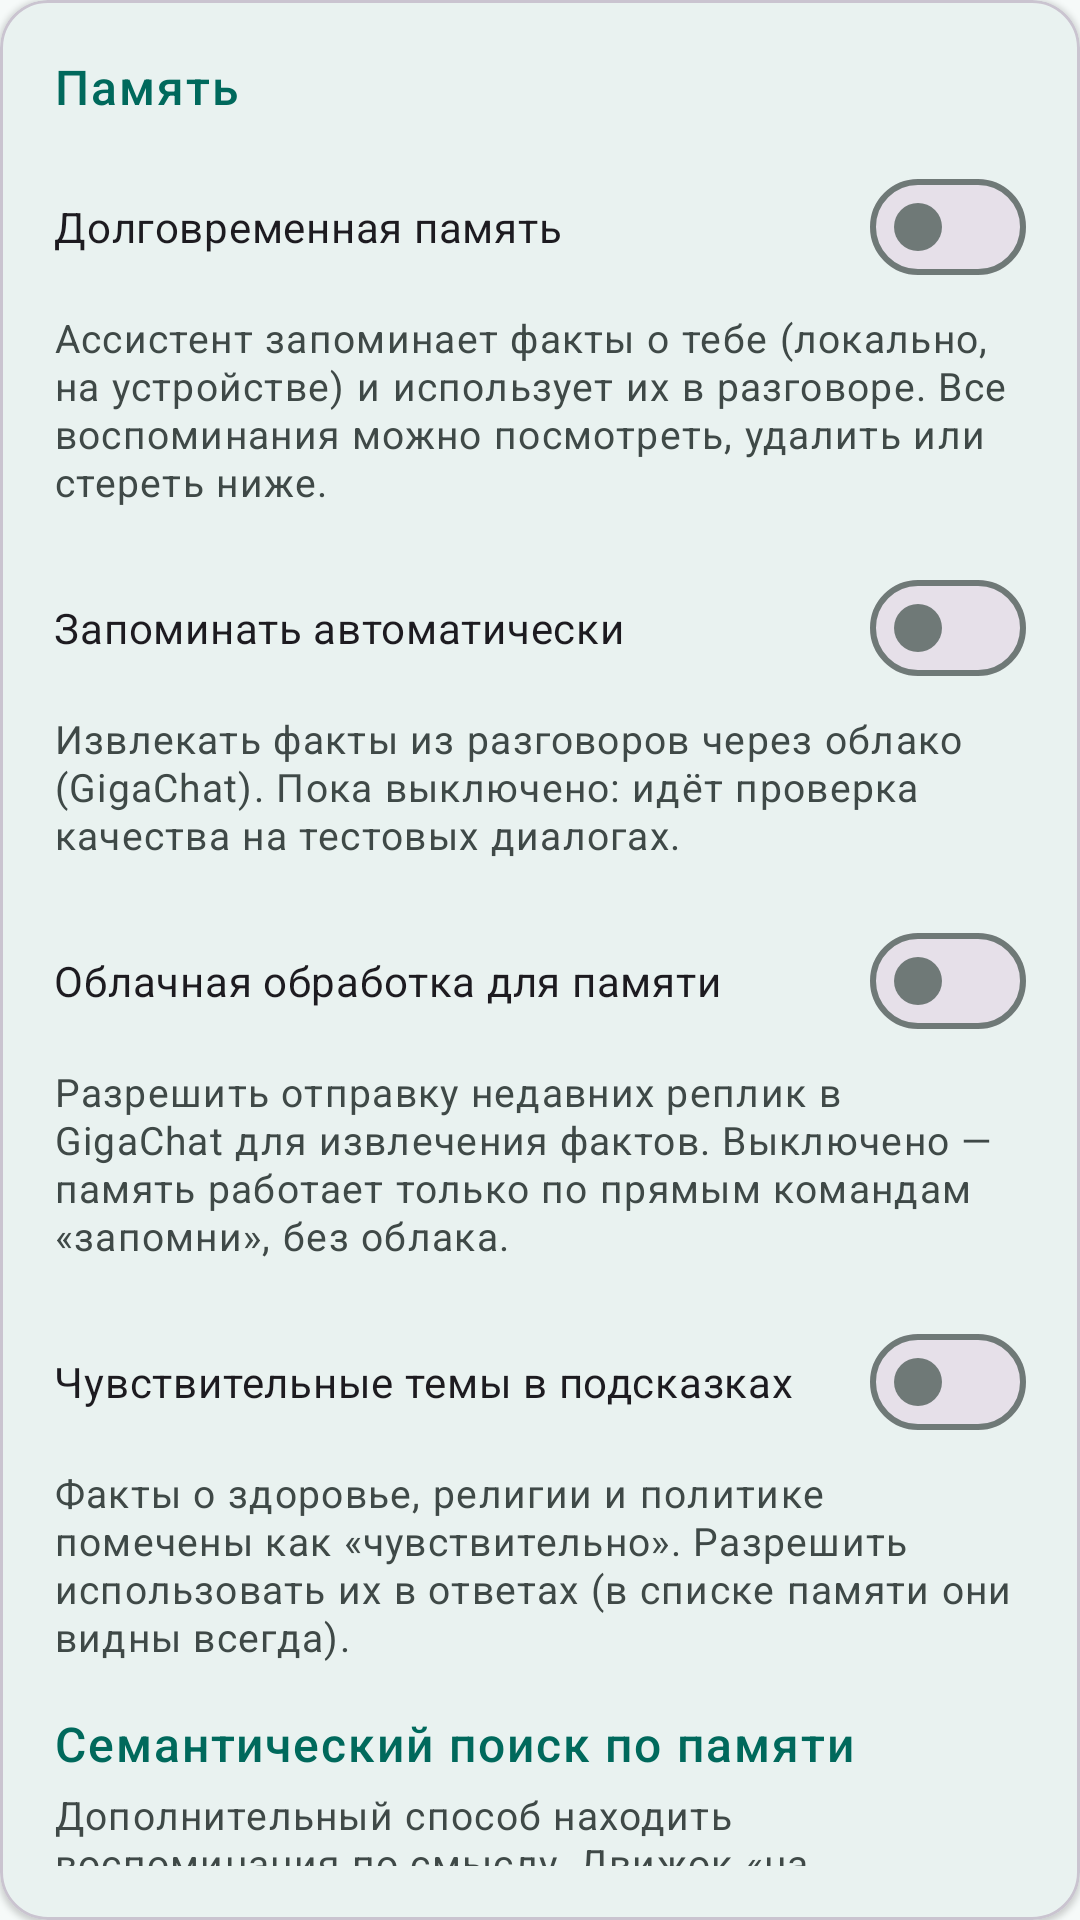

The Android layout XML behind this screen, and the referenced resources:
<!-- AndroidManifest.xml: application theme Theme.Jarvis -->
<!-- res/layout/settings_card_memory.xml -->
<?xml version="1.0" encoding="utf-8"?>
<com.google.android.material.card.MaterialCardView
    xmlns:android="http://schemas.android.com/apk/res/android"
    xmlns:app="http://schemas.android.com/apk/res-auto"
    style="@style/Widget.Jarvis.SettingsCard"
    android:layout_width="match_parent"
    android:layout_height="wrap_content">

    <LinearLayout
        android:layout_width="match_parent"
        android:layout_height="wrap_content"
        android:orientation="vertical">

        <TextView
            android:layout_width="wrap_content"
            android:layout_height="wrap_content"
            android:text="@string/settings_memory_section"
            style="@style/TextAppearance.Jarvis.SectionHeader"
            android:accessibilityHeading="true" />

        <com.google.android.material.materialswitch.MaterialSwitch
            android:id="@+id/memoryEnabledSwitch"
            android:layout_width="match_parent"
            android:layout_height="wrap_content"
            android:layout_marginTop="12dp"
            android:text="@string/settings_memory_toggle" />

        <TextView
            android:layout_width="match_parent"
            android:layout_height="wrap_content"
            android:layout_marginTop="4dp"
            android:text="@string/settings_memory_hint"
            style="@style/TextAppearance.Jarvis.Hint" />

        <com.google.android.material.materialswitch.MaterialSwitch
            android:id="@+id/memoryAutoExtractSwitch"
            android:layout_width="match_parent"
            android:layout_height="wrap_content"
            android:layout_marginTop="16dp"
            android:text="@string/settings_memory_auto_extract" />

        <TextView
            android:layout_width="match_parent"
            android:layout_height="wrap_content"
            android:layout_marginTop="4dp"
            android:text="@string/settings_memory_auto_extract_hint"
            style="@style/TextAppearance.Jarvis.Hint" />

        <com.google.android.material.materialswitch.MaterialSwitch
            android:id="@+id/memoryCloudSwitch"
            android:layout_width="match_parent"
            android:layout_height="wrap_content"
            android:layout_marginTop="16dp"
            android:text="@string/settings_memory_cloud" />

        <TextView
            android:layout_width="match_parent"
            android:layout_height="wrap_content"
            android:layout_marginTop="4dp"
            android:text="@string/settings_memory_cloud_hint"
            style="@style/TextAppearance.Jarvis.Hint" />

        <com.google.android.material.materialswitch.MaterialSwitch
            android:id="@+id/memorySensitiveSwitch"
            android:layout_width="match_parent"
            android:layout_height="wrap_content"
            android:layout_marginTop="16dp"
            android:text="@string/settings_memory_sensitive" />

        <TextView
            android:layout_width="match_parent"
            android:layout_height="wrap_content"
            android:layout_marginTop="4dp"
            android:text="@string/settings_memory_sensitive_hint"
            style="@style/TextAppearance.Jarvis.Hint" />

        

        <TextView
            android:layout_width="wrap_content"
            android:layout_height="wrap_content"
            android:layout_marginTop="16dp"
            android:text="@string/settings_semantic_section"
            style="@style/TextAppearance.Jarvis.SectionHeader"
            android:accessibilityHeading="true" />

        <TextView
            android:layout_width="match_parent"
            android:layout_height="wrap_content"
            android:layout_marginTop="4dp"
            android:text="@string/settings_semantic_hint"
            style="@style/TextAppearance.Jarvis.Hint" />

        <Button
            android:id="@+id/embedderSelectorButton"
            android:layout_width="match_parent"
            android:layout_height="wrap_content"
            android:layout_marginTop="8dp"
            android:text="@string/settings_semantic_embedder_auto" />

        <TextView
            android:id="@+id/embedderStatusText"
            android:layout_width="match_parent"
            android:layout_height="wrap_content"
            android:layout_marginTop="4dp"
            style="@style/TextAppearance.Jarvis.Hint" />

        <Button
            android:id="@+id/semanticBenchmarkButton"
            style="@style/Widget.Material3.Button.OutlinedButton"
            android:layout_width="match_parent"
            android:layout_height="wrap_content"
            android:layout_marginTop="8dp"
            android:text="@string/settings_semantic_benchmark" />

        <TextView
            android:id="@+id/semanticBenchmarkResult"
            android:layout_width="match_parent"
            android:layout_height="wrap_content"
            android:layout_marginTop="4dp"
            style="@style/TextAppearance.Jarvis.Hint" />

        <Button
            android:id="@+id/semanticVectorsButton"
            style="@style/Widget.Material3.Button.OutlinedButton"
            android:layout_width="match_parent"
            android:layout_height="wrap_content"
            android:layout_marginTop="8dp"
            android:text="@string/settings_semantic_vectors" />

        <TextView
            android:id="@+id/semanticVectorsStatus"
            android:layout_width="match_parent"
            android:layout_height="wrap_content"
            android:layout_marginTop="4dp"
            style="@style/TextAppearance.Jarvis.Hint" />

        <com.google.android.material.button.MaterialButton
            android:id="@+id/memoryInspectorButton"
            style="@style/Widget.Material3.Button.OutlinedButton"
            android:layout_width="match_parent"
            android:layout_height="wrap_content"
            android:layout_marginTop="16dp"
            android:text="@string/settings_memory_inspector" />

        <com.google.android.material.button.MaterialButton
            android:id="@+id/memoryBackfillButton"
            style="@style/Widget.Material3.Button.OutlinedButton"
            android:layout_width="match_parent"
            android:layout_height="wrap_content"
            android:layout_marginTop="8dp"
            android:text="@string/settings_memory_backfill" />

        <TextView
            android:id="@+id/memoryBackfillStatus"
            android:layout_width="match_parent"
            android:layout_height="wrap_content"
            android:layout_marginTop="4dp"
            android:text="@string/settings_memory_backfill_hint"
            style="@style/TextAppearance.Jarvis.Hint" />
    </LinearLayout>
</com.google.android.material.card.MaterialCardView>
<!-- resources referenced by this layout -->
<resources>
  <string name="settings_memory_auto_extract">Запоминать автоматически</string>
  <string name="settings_memory_auto_extract_hint">Извлекать факты из разговоров через облако (GigaChat). Пока выключено: идёт проверка качества на тестовых диалогах.</string>
  <string name="settings_memory_backfill">Проанализировать прошлые диалоги</string>
  <string name="settings_memory_backfill_hint">Разобрать последние сохранённые реплики и извлечь факты (через облако). Более старые реплики уже удалены из истории и недоступны. Однократное действие.</string>
  <string name="settings_memory_cloud">Облачная обработка для памяти</string>
  <string name="settings_memory_cloud_hint">Разрешить отправку недавних реплик в GigaChat для извлечения фактов. Выключено — память работает только по прямым командам «запомни», без облака.</string>
  <string name="settings_memory_hint">Ассистент запоминает факты о тебе (локально, на устройстве) и использует их в разговоре. Все воспоминания можно посмотреть, удалить или стереть ниже.</string>
  <string name="settings_memory_inspector">Показать память</string>
  <string name="settings_memory_section">Память</string>
  <string name="settings_memory_sensitive">Чувствительные темы в подсказках</string>
  <string name="settings_memory_sensitive_hint">Факты о здоровье, религии и политике помечены как «чувствительно». Разрешить использовать их в ответах (в списке памяти они видны всегда).</string>
  <string name="settings_memory_toggle">Долговременная память</string>
  <string name="settings_semantic_benchmark">Проверить качество поиска</string>
  <string name="settings_semantic_embedder_auto">Как искать: авто</string>
  <string name="settings_semantic_hint">Дополнительный способ находить воспоминания по смыслу. Движок «на устройстве» работает полностью офлайн; «облако» отправляет тексты воспоминаний и запросы в GigaChat. По умолчанию — «авто»: поиск включается, только если проверка качества покажет реальную пользу.</string>
  <string name="settings_semantic_section">Семантический поиск по памяти</string>
  <string name="settings_semantic_vectors">Построить векторы памяти</string>
  <style name="TextAppearance.Jarvis.Hint" parent="TextAppearance.Material3.BodySmall">
          <item name="android:textSize">13sp</item>
          <item name="android:textColor">?attr/colorOnSurfaceVariant</item>
      </style>
  <color name="jarvis_primary">#00695C</color>
  <color name="jarvis_on_primary">#FFFFFF</color>
  <color name="jarvis_primary_container">#B2F1E8</color>
  <color name="jarvis_on_primary_container">#00201C</color>
  <color name="jarvis_secondary">#7A5900</color>
  <color name="jarvis_on_secondary">#FFFFFF</color>
  <color name="jarvis_secondary_container">#FFDF9E</color>
  <color name="jarvis_on_secondary_container">#261A00</color>
  <color name="jarvis_surface">#F6FAF9</color>
  <color name="jarvis_on_surface">#171D1C</color>
  <color name="jarvis_surface_variant">#DAE5E2</color>
  <color name="jarvis_on_surface_variant">#3F4947</color>
  <color name="jarvis_outline">#6F7977</color>
  <color name="jarvis_error">#BA1A1A</color>
  <color name="jarvis_on_error">#FFFFFF</color>
  <color name="jarvis_error_container">#FFDAD6</color>
  <color name="jarvis_on_error_container">#410002</color>
  <style name="Widget.Jarvis.Button" parent="Widget.Material3.Button">
          <item name="android:minHeight">@dimen/touch_target_min</item>
      </style>
  <style name="Widget.Jarvis.Button.Outlined" parent="Widget.Material3.Button.OutlinedButton">
          <item name="android:minHeight">@dimen/touch_target_min</item>
      </style>
  <style name="Widget.Jarvis.Button.Text" parent="Widget.Material3.Button.TextButton">
          <item name="android:minHeight">@dimen/touch_target_min</item>
      </style>
  <color name="jarvis_background">#F6FAF9</color>
  <dimen name="touch_target_min">48dp</dimen>
</resources>
